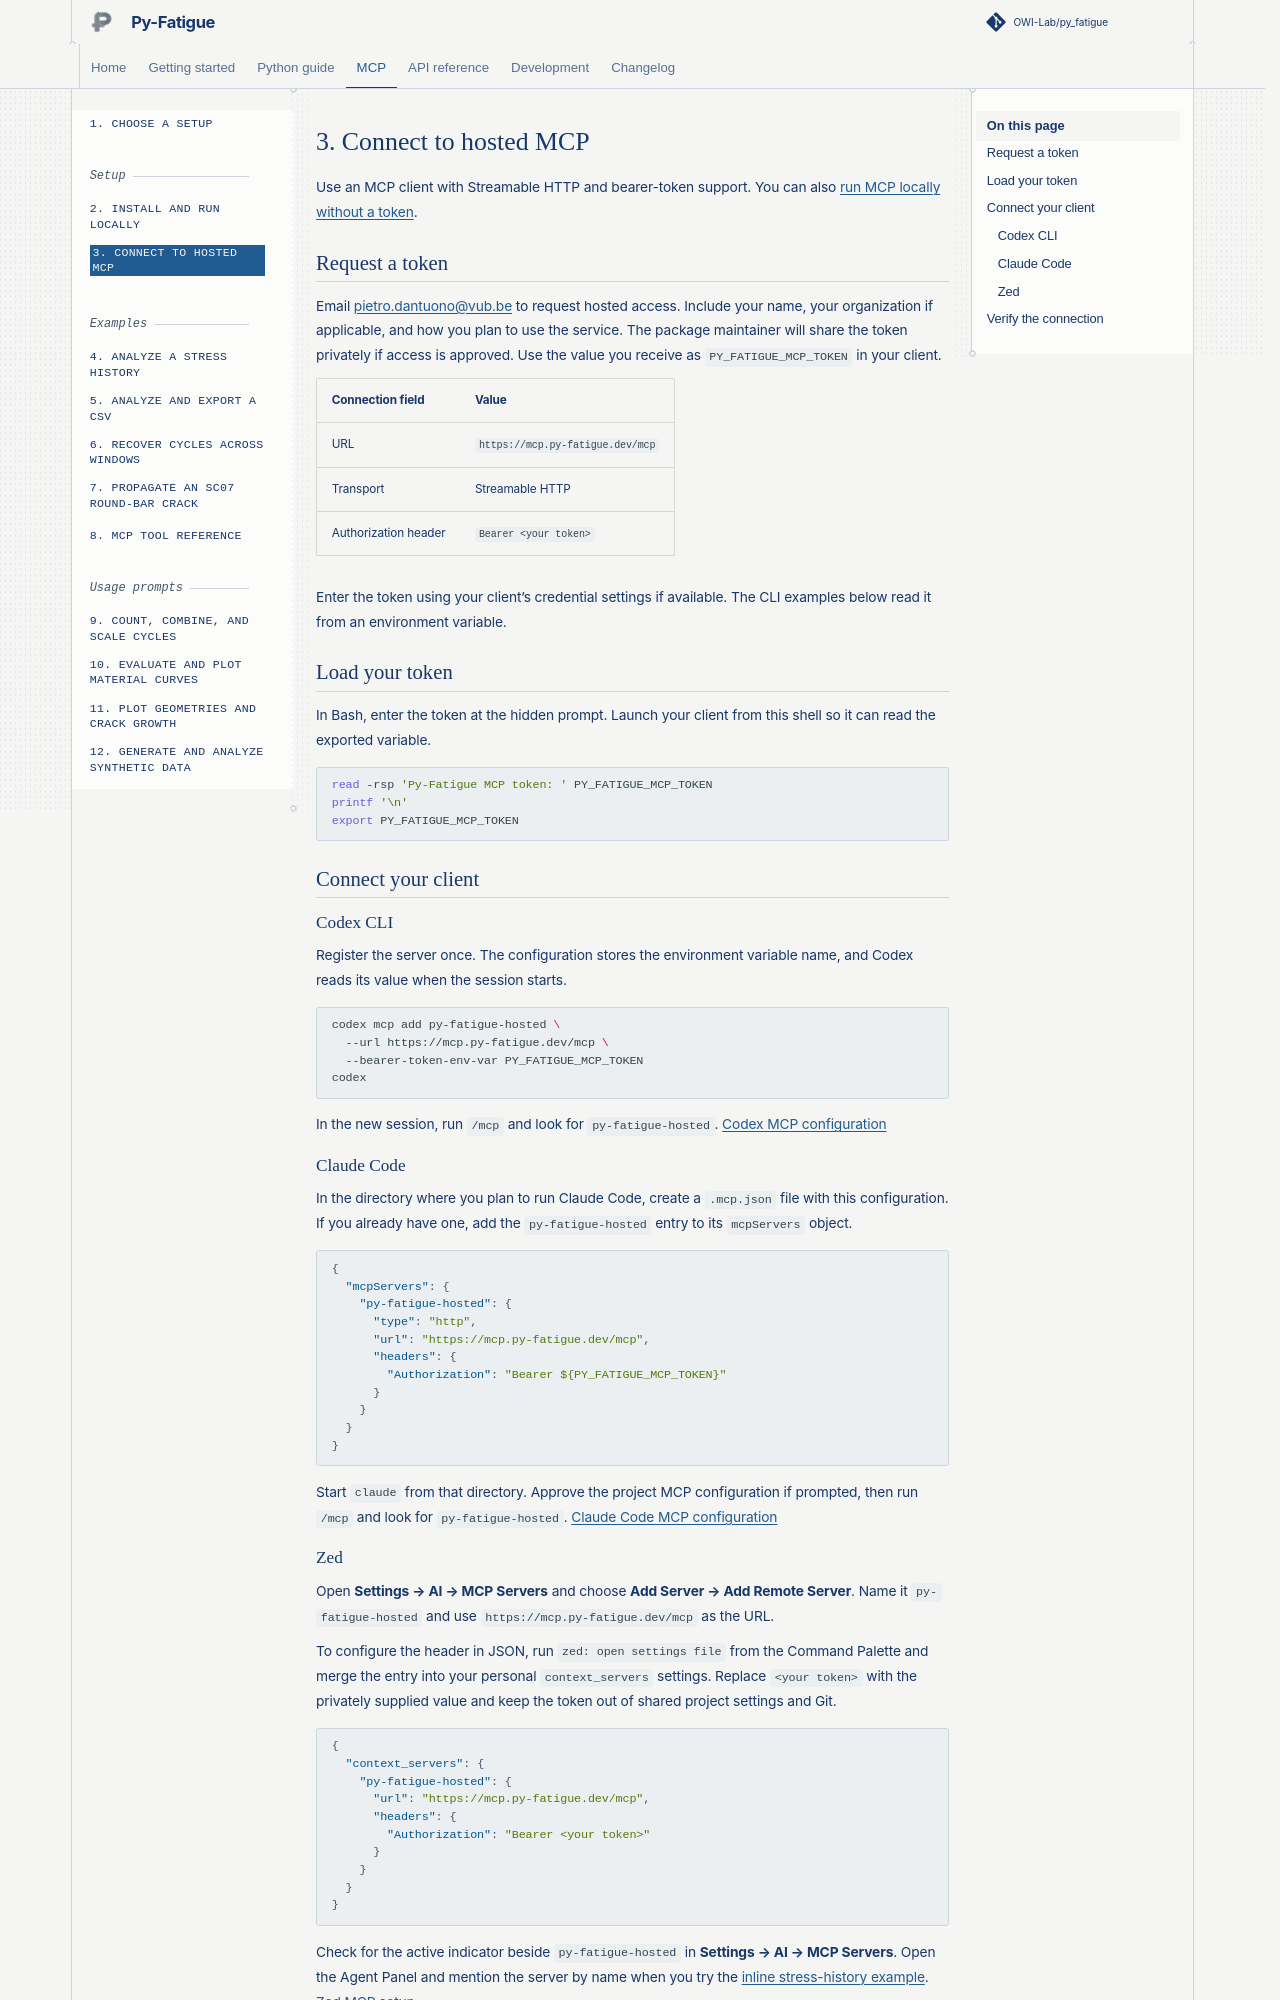

repository: OWI-Lab/py_fatigue · page: mcp/03-connect-hosted.html · generator: sphinx

# 3. Connect to hosted MCP

Use an MCP client with Streamable HTTP and bearer-token support.
You can also [run MCP locally without a token](02-run-locally.md).

## Request a token

Email [pietro.dantuono@vub.be](mailto:pietro.dantuono@vub.be) to request
hosted access. Include your name, your organization if applicable, and
how you plan to use the service. The package maintainer will share the token
privately if access is approved. Use the value you receive as
`PY_FATIGUE_MCP_TOKEN` in your client.

| Connection field | Value |
| --- | --- |
| URL | `https://mcp.py-fatigue.dev/mcp` |
| Transport | Streamable HTTP |
| Authorization header | `Bearer <your token>` |

Enter the token using your client’s credential settings if available.
The CLI examples below read it from an environment variable.

## Load your token

In Bash, enter the token at the hidden prompt. Launch your client from
this shell so it can read the exported variable.

```bash
read -rsp 'Py-Fatigue MCP token: ' PY_FATIGUE_MCP_TOKEN
printf '\n'
export PY_FATIGUE_MCP_TOKEN
```

## Connect your client

### Codex CLI

Register the server once. The configuration stores the environment
variable name, and Codex reads its value when the session starts.

```sh
codex mcp add py-fatigue-hosted \
  --url https://mcp.py-fatigue.dev/mcp \
  --bearer-token-env-var PY_FATIGUE_MCP_TOKEN
codex
```

In the new session, run `/mcp` and look for `py-fatigue-hosted`.
[Codex MCP configuration](https://developers.openai.com/codex/mcp)

### Claude Code

In the directory where you plan to run Claude Code, create a
`.mcp.json` file with this configuration. If you already have one,
add the `py-fatigue-hosted` entry to its `mcpServers` object.

```json
{
  "mcpServers": {
    "py-fatigue-hosted": {
      "type": "http",
      "url": "https://mcp.py-fatigue.dev/mcp",
      "headers": {
        "Authorization": "Bearer ${PY_FATIGUE_MCP_TOKEN}"
      }
    }
  }
}
```

Start `claude` from that directory. Approve the project MCP configuration
if prompted, then run `/mcp` and look for `py-fatigue-hosted`.
[Claude Code MCP configuration](https://code.claude.com/docs/en/mcp#environment-variable-expansion-in-mcpjson)
